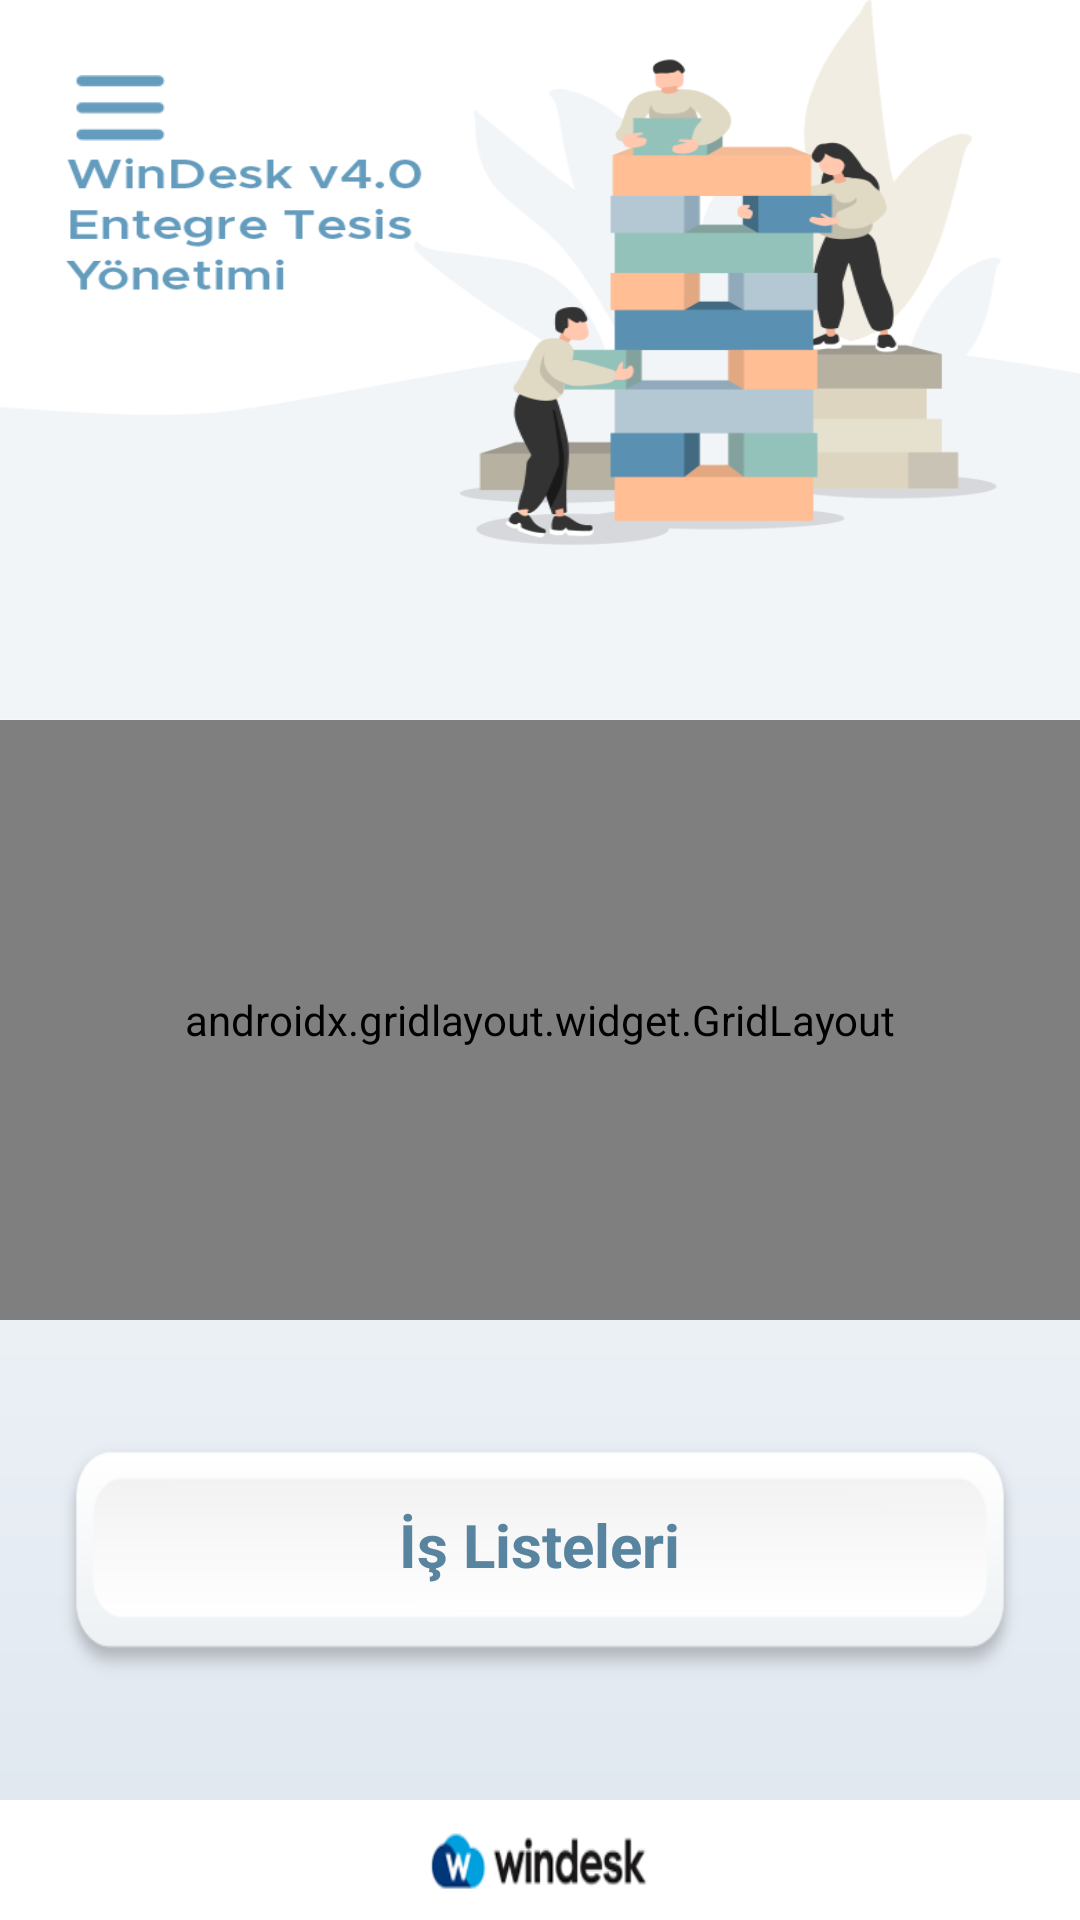

Produce the Android XML layout that renders to this screen, including the resource entries it uses.
<!-- AndroidManifest.xml: application theme AppTheme -->
<!-- res/layout/activity_home.xml -->
<?xml version="1.0" encoding="utf-8"?>
<androidx.drawerlayout.widget.DrawerLayout
    xmlns:android="http://schemas.android.com/apk/res/android"
    xmlns:app="http://schemas.android.com/apk/res-auto"
    xmlns:tools="http://schemas.android.com/tools"
    android:id="@+id/navigation_drawer_home"
    android:fitsSystemWindows="true"
    android:layout_width="match_parent"
    android:layout_height="match_parent"
    tools:openDrawer="start"
    >

    <RelativeLayout
        android:layout_width="match_parent"
        android:layout_height="match_parent"
        android:background="@drawable/anabg"
        tools:context=".bodyFragments.AnasayfaFragment"
        android:fitsSystemWindows="false">


        <FrameLayout
            android:id="@+id/windesklogoHome"
            android:layout_width="match_parent"
            android:layout_height="40dp"
            android:layout_alignParentBottom="true"
            android:background="@drawable/windesklogo">

        </FrameLayout>

        <RelativeLayout
            android:id="@+id/anasayfa_button"
            android:layout_width="wrap_content"
            android:layout_height="80dp"
            android:layout_above="@id/windesklogoHome"
            android:layout_marginLeft="20dp"
            android:layout_marginRight="20dp"
            android:layout_marginBottom="40dp"


            android:background="@drawable/anasayfabutonu"
            android:gravity="center">

            <TextView
                android:layout_width="wrap_content"
                android:layout_height="wrap_content"
                android:layout_marginBottom="10dp"
                android:text="İş Listeleri"
                android:textAlignment="center"
                android:textColor="#59849f"
                android:textSize="20dp"
                android:textStyle="bold" />

        </RelativeLayout>

        <LinearLayout
            android:layout_width="match_parent"
            android:layout_height="match_parent"
            android:orientation="vertical"
            android:layout_above="@id/anasayfa_button">

            <FrameLayout
                android:layout_width="match_parent"
                android:layout_height="match_parent"
                android:layout_weight="1"
                android:background="@drawable/anasayfatoppicture">

                <ImageButton
                    android:id="@+id/button"
                    android:layout_width="30dp"
                    android:layout_height="22dp"
                    android:layout_marginLeft="25dp"
                    android:layout_marginTop="25dp"
                    android:background="@drawable/yanmenu"

                    />
            </FrameLayout>

            <androidx.gridlayout.widget.GridLayout
                android:layout_width="match_parent"
                android:layout_height="match_parent"
                android:layout_marginBottom="40dp"
                android:layout_weight="1"
                app:columnCount="2"
                app:rowCount="2">

                <LinearLayout
                    android:layout_width="match_parent"
                    android:layout_height="wrap_content"
                    android:layout_marginLeft="20dp"
                    android:layout_marginRight="20dp"
                    android:orientation="vertical">

                    <LinearLayout
                        android:layout_width="match_parent"
                        android:layout_height="wrap_content"
                        android:layout_weight="1"
                        android:orientation="horizontal">


                        <Button
                            android:layout_width="match_parent"
                            android:layout_height="match_parent"
                            android:layout_marginRight="10dp"
                            android:layout_marginBottom="10dp"
                            android:layout_weight="1"
                            android:background="@drawable/varlikbilgisi" />

                        <Button
                            android:layout_width="match_parent"
                            android:layout_height="match_parent"
                            android:layout_marginLeft="10dp"
                            android:layout_marginBottom="10dp"
                            android:layout_weight="1"
                            android:background="@drawable/alanbilgisi" />


                    </LinearLayout>

                    <LinearLayout
                        android:layout_width="match_parent"
                        android:layout_height="wrap_content"
                        android:layout_weight="1"
                        android:orientation="horizontal">

                        <Button
                            android:layout_width="match_parent"
                            android:layout_height="match_parent"
                            android:layout_marginTop="10dp"
                            android:layout_marginRight="10dp"
                            android:layout_weight="1"
                            android:background="@drawable/yenivaka" />

                        <Button
                            android:layout_width="match_parent"
                            android:layout_height="match_parent"
                            android:layout_marginLeft="10dp"
                            android:layout_marginTop="10dp"
                            android:layout_weight="1"
                            android:background="@drawable/yeniisemri" />


                    </LinearLayout>


                </LinearLayout>

            </androidx.gridlayout.widget.GridLayout>
        </LinearLayout>


    </RelativeLayout>





    <com.google.android.material.navigation.NavigationView
        android:id="@+id/navigationView"
        android:layout_width="match_parent"
        android:layout_height="match_parent"
        android:layout_gravity="left"
        android:theme="@style/NavigationTheme"
        app:headerLayout="@layout/navigation_header"
        app:itemIconTint="#649cbe"
        app:itemTextColor="#649cbe"
        app:menu="@menu/top_navigation_item"/>

</androidx.drawerlayout.widget.DrawerLayout>
<!-- res/layout/navigation_header.xml (included above) -->
<?xml version="1.0" encoding="utf-8"?>
<LinearLayout xmlns:android="http://schemas.android.com/apk/res/android"
    xmlns:app="http://schemas.android.com/apk/res-auto"
    xmlns:tools="http://schemas.android.com/tools"
    android:id="@+id/linearLayout3"
    android:layout_width="match_parent"
    android:layout_height="100dp"
    android:layout_marginBottom="40dp"
    android:background="#79afd1"
    android:gravity="left|center_vertical">

    <ImageView
        android:id="@+id/imageView"
        android:layout_width="50dp"
        android:layout_height="50dp"
        android:layout_marginLeft="30dp"
        app:srcCompat="@drawable/usericon" />

    <TextView
        android:id="@+id/textView11"
        android:layout_width="wrap_content"
        android:layout_height="wrap_content"
        android:layout_marginLeft="20dp"
        android:fontFamily="@font/roboto_light"
        android:text="Ahmet Yılmaz"
        android:textColor="#ffffff"
        android:textSize="20dp"
        android:textStyle="bold" />
</LinearLayout>
<!-- resources referenced by this layout -->
<resources>
  <!-- drawable alanbilgisi: png bitmap (drawable, 16474 bytes) -->
  <!-- drawable anabg: png bitmap (drawable, 7189 bytes) -->
  <!-- drawable anasayfabutonu: png bitmap (drawable-v24, 4653 bytes) -->
  <!-- drawable anasayfatoppicture: png bitmap (drawable, 44019 bytes) -->
  <!-- drawable usericon: png bitmap (drawable, 4070 bytes) -->
  <!-- drawable varlikbilgisi: png bitmap (drawable, 14817 bytes) -->
  <!-- drawable windesklogo: png bitmap (drawable, 6428 bytes) -->
  <!-- drawable yanmenu: png bitmap (drawable-v24, 482 bytes) -->
  <!-- drawable yeniisemri: png bitmap (drawable, 16643 bytes) -->
  <!-- drawable yenivaka: png bitmap (drawable, 17088 bytes) -->
  <style name="NavigationTheme" parent="AppTheme">
  
  
  
  
          <item name="android:textSize">20dp</item>
      </style>
  <style name="AppTheme" parent="Theme.AppCompat.Light.NoActionBar">
          
          <item name="colorPrimary">@color/colorPrimary</item>
          <item name="colorPrimaryDark">@android:color/transparent</item>
          <item name="colorAccent">@color/colorAccent</item>
          <item name="android:windowLightStatusBar">true</item>
  
  
  
      </style>
  <!-- not gathered from this repository: default colours our renderer supplied (Android Studio template values) -->
  <color name="colorPrimary">#FF6200EE</color>
  <color name="colorAccent">#FF03DAC5</color>
</resources>
